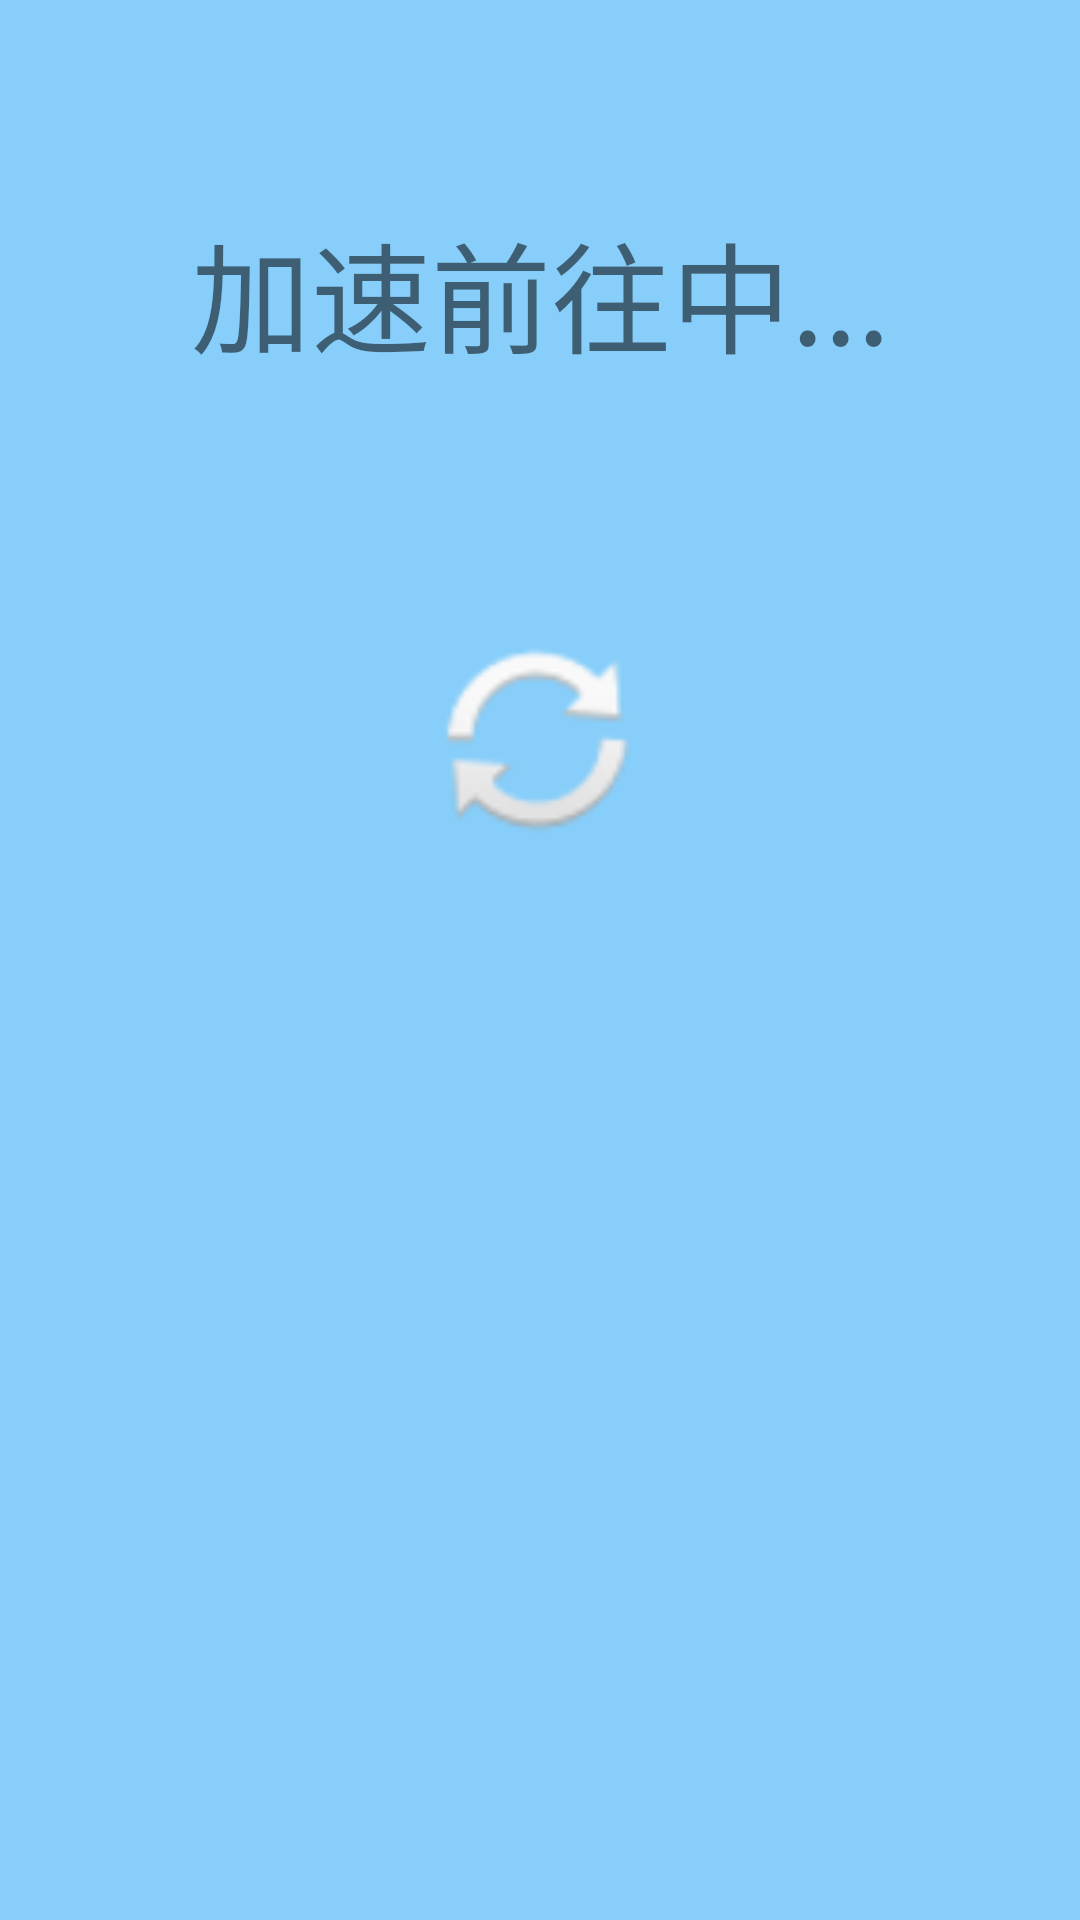

Reconstruct the res/layout file that produces this screen, plus the resources it refers to.
<!-- AndroidManifest.xml: application theme Theme.myApp -->
<!-- res/layout/activity_loading.xml -->
<?xml version="1.0" encoding="utf-8"?>
<androidx.constraintlayout.widget.ConstraintLayout xmlns:android="http://schemas.android.com/apk/res/android"
    xmlns:app="http://schemas.android.com/apk/res-auto"
    android:id="@+id/loading"
    android:background="#87CEFA"
    android:layout_width="match_parent"
    android:layout_height="match_parent">

    <ImageView
        android:id="@+id/loading_img"
        android:layout_width="80dp"
        android:layout_height="80dp"
        app:layout_constraintBottom_toBottomOf="parent"
        app:layout_constraintEnd_toEndOf="parent"
        app:layout_constraintHorizontal_bias="0.498"
        app:layout_constraintStart_toStartOf="parent"

        app:layout_constraintTop_toTopOf="parent"
        app:layout_constraintVertical_bias="0.369"
        app:srcCompat="@android:drawable/ic_popup_sync" />

    <TextView
        android:id="@+id/textView3"
        android:layout_width="wrap_content"
        android:layout_height="wrap_content"
        android:layout_marginBottom="80dp"
        android:text="加速前往中..."
        android:textSize="40dp"
        app:layout_constraintBottom_toTopOf="@+id/loading_img"
        app:layout_constraintEnd_toEndOf="parent"
        app:layout_constraintStart_toStartOf="parent" />
</androidx.constraintlayout.widget.ConstraintLayout>
<!-- resources referenced by this layout -->
<resources>
  <style name="Theme.myApp" parent="Theme.MaterialComponents.DayNight.DarkActionBar">
          
          <item name="colorPrimary">@color/pure_blue</item>
          <item name="colorPrimaryVariant">@color/pure_blue</item>
          <item name="colorOnPrimary">@color/white</item>
          
          <item name="colorSecondary">@color/teal_200</item>
          <item name="colorSecondaryVariant">@color/teal_700</item>
          <item name="colorOnSecondary">@color/black</item>
          
          <item name="android:statusBarColor" tools:targetApi="l">?attr/colorPrimaryVariant</item>
          
      </style>
  <color name="pure_blue">#0000FF</color>
  <color name="white">#FFFFFFFF</color>
  <color name="teal_200">#FF03DAC5</color>
  <color name="teal_700">#FF018786</color>
  <color name="black">#FF000000</color>
</resources>
